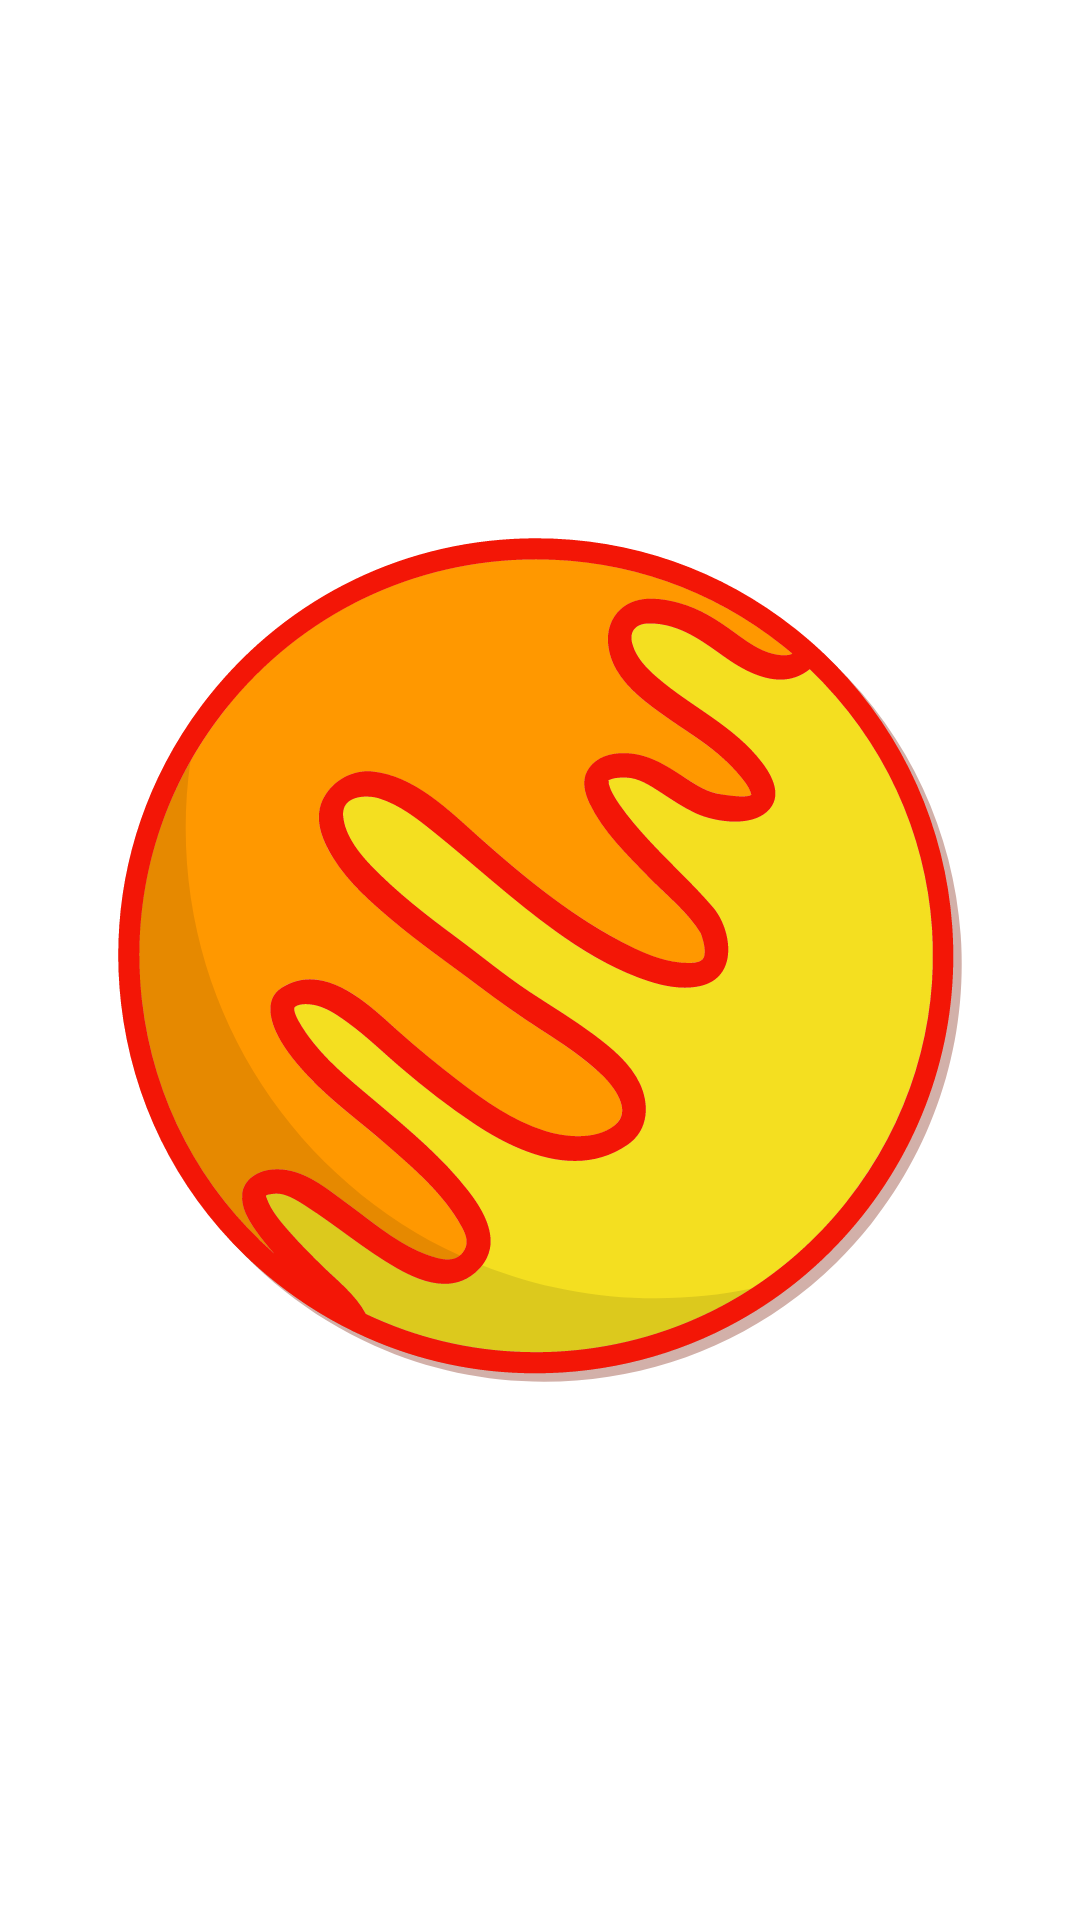

Here is an Android app screen rendered from its layout file. Give the layout XML and the strings, colors and styles it references.
<!-- AndroidManifest.xml: application theme MySplashTheme -->
<!-- res/layout/fragment_solar.xml -->
<FrameLayout xmlns:android="http://schemas.android.com/apk/res/android"
    xmlns:app="http://schemas.android.com/apk/res-auto"
    android:layout_width="match_parent"
    android:layout_height="match_parent">

    <ImageView
        android:layout_width="match_parent"
        android:layout_height="match_parent"
        app:srcCompat="@drawable/bg_solar" />
</FrameLayout>
<!-- resources referenced by this layout -->
<resources>
  <!-- drawable bg_solar: vector/xml drawable (drawable, 18396 chars, omitted) -->
  <style name="MySplashTheme" parent="MaterialDesign">
          <item name="ollColor_100">#cfd8dc</item>
          <item name="ollColor_200">#b0bec5</item>
          <item name="ollColor_600">#546e7a</item>
          <item name="ollColor_900">#263238</item>
          <item name="android:windowBackground">@drawable/splash_background_drawable</item>
      </style>
  <style name="MaterialDesign" parent="Theme.MaterialComponents.DayNight.NoActionBar">
  
          <item name="colorPrimary">?ollColor_600</item>
          <item name="colorOnPrimary">@color/white</item>
          <item name="colorPrimaryContainer">?ollColor_100</item>
          <item name="colorOnPrimaryContainer">?ollColor_900</item>
          <item name="colorPrimaryInverse">?ollColor_200</item>
          <item name="colorSecondary">?ollColor_600</item>
          <item name="colorOnSecondary">@color/white</item>
          <item name="colorSecondaryContainer">?ollColor_100</item>
          <item name="colorOnSecondaryContainer">?ollColor_900</item>
          <item name="colorTertiary">?ollColor_200</item>
          <item name="colorOnTertiary">@color/white</item>
          <item name="colorTertiaryContainer">?ollColor_100</item>
          <item name="colorOnTertiaryContainer">?ollColor_900</item>
          <item name="colorOnSurface">?ollColor_900</item>
  
  
          <item name="bottomAppBarStyle">@style/myBottomAppBarStyle</item>
          <item name="circularProgressIndicatorStyle">@style/myCircularProgressBar</item>
          <item name="textInputStyle">@style/AppTextField</item>
          <item name="bottomNavigationStyle">@style/myBottomNavigationView</item>
  
  
      </style>
  <!-- drawable splash_background_drawable (drawable) -->
  <?xml version="1.0" encoding="utf-8"?>
  <layer-list xmlns:android="http://schemas.android.com/apk/res/android">
  
      <item>
          <bitmap
              android:scaleType="centerCrop"
              android:src="@drawable/cheshirecat" />
      </item>
  </layer-list>
  <color name="white">#FFFFFFFF</color>
  <style name="myBottomAppBarStyle" parent="Widget.MaterialComponents.BottomAppBar">
          <item name="backgroundTint">?ollColor_900</item>
          <item name="indicatorInset">@dimen/size_indicatorInset</item>
      </style>
  <style name="myCircularProgressBar" parent="Widget.MaterialComponents.LinearProgressIndicator">
          <item name="indicatorColor">@color/red_800</item>
      </style>
  <style name="AppTextField" parent="Widget.MaterialComponents.TextInputLayout.FilledBox">
          <item name="shapeAppearance">?shapeAppearanceMediumComponent</item>
      </style>
  <style name="myBottomNavigationView" parent="Widget.MaterialComponents.BottomNavigationView.Colored">
          <item name="backgroundTint">?ollColor_200</item>
  
      </style>
  <dimen name="size_indicatorInset">16dp</dimen>
  <color name="red_800">#C82424</color>
</resources>
